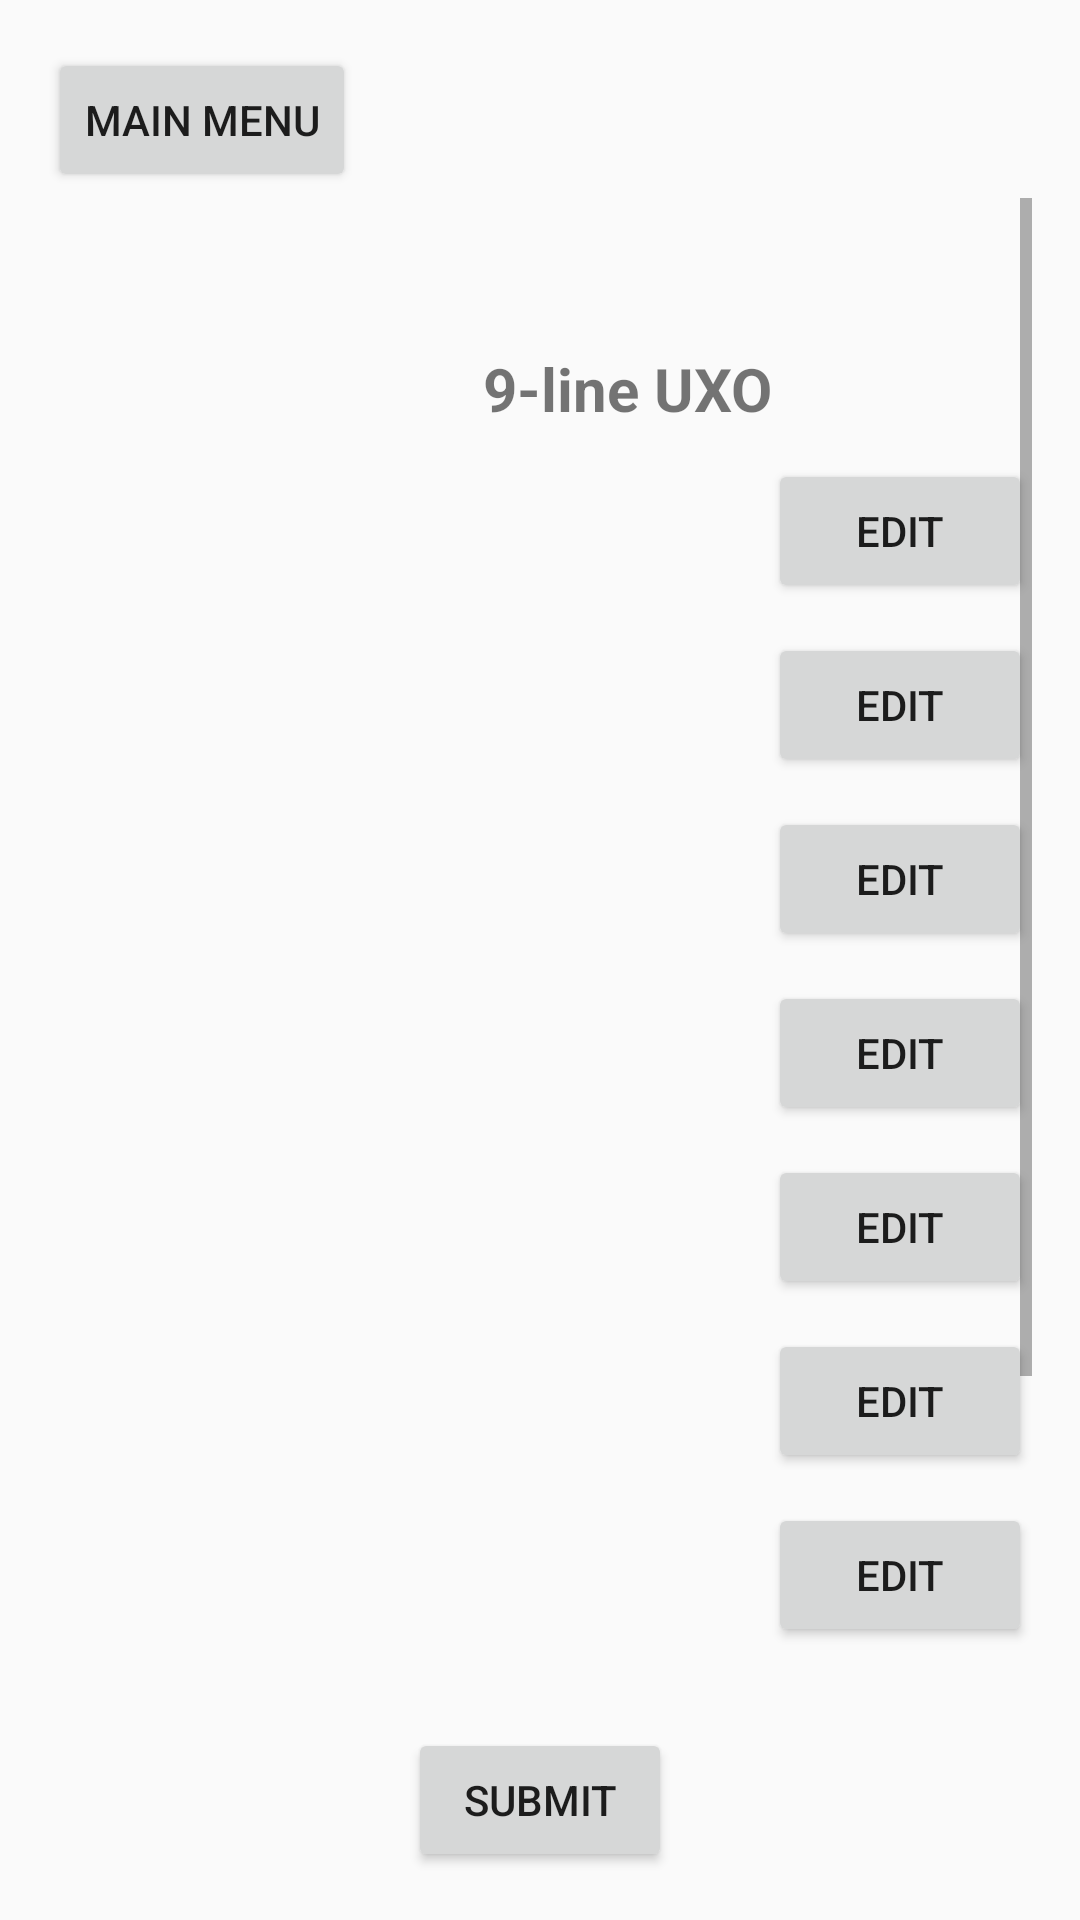

Here is an Android app screen rendered from its layout file. Give the layout XML and the strings, colors and styles it references.
<!-- AndroidManifest.xml: application theme AppTheme -->
<!-- res/layout/review_uxo.xml -->
<RelativeLayout xmlns:android="http://schemas.android.com/apk/res/android"
    android:layout_width="match_parent"
    android:layout_height="match_parent"
    android:padding="16dp">

    <Button
                style="?attr/buttonStyleCustom"
        android:id="@+id/backToMenu"
        android:layout_width="wrap_content"
        android:layout_height="wrap_content"
        android:text="Main Menu" />

    <ScrollView
        android:layout_width="match_parent"
        android:layout_height="match_parent"
        android:layout_alignParentTop="true"
        android:layout_above="@+id/bottomPanel"
        android:layout_marginTop="50dp">

        <LinearLayout
            android:layout_width="match_parent"
            android:layout_height="wrap_content"
            android:layout_alignParentTop="true"
            android:layout_above="@+id/bottomPanel"
            android:orientation="vertical">
            <TextView
                android:layout_width="386dp"
                android:layout_height="wrap_content"
                android:layout_marginTop="50dp"
                android:baselineAligned="false"
                android:gravity="center_horizontal"
                android:text="9-line UXO"
                android:textSize="20dp"
                android:textStyle="bold" />


            <LinearLayout
                android:layout_width="match_parent"
                android:layout_height="wrap_content"
                android:gravity="center"
                android:layout_marginTop="10dp">
                <TextView
                    android:id="@+id/line1"
                    android:layout_width="wrap_content"
                    android:layout_height="wrap_content"
                    android:layout_weight="1"
                    />

                <Button
                style="?attr/buttonStyleCustom"
                    android:id="@+id/line1BUtton"
                    android:layout_marginLeft="160dp"
                    android:layout_width="wrap_content"
                    android:layout_height="wrap_content"
                    android:text="edit"/>
            </LinearLayout>

            <LinearLayout
                android:layout_width="match_parent"
                android:layout_height="wrap_content"
                android:gravity="center"
                android:layout_marginTop="10dp">
                <TextView
                    android:id="@+id/line2"
                    android:layout_width="wrap_content"
                    android:layout_height="wrap_content"
                    android:layout_weight="1"
                    />

                <Button
                style="?attr/buttonStyleCustom"
                    android:id="@+id/line2Button"
                    android:layout_marginLeft="160dp"
                    android:layout_width="wrap_content"
                    android:layout_height="wrap_content"
                    android:text="edit"/>
            </LinearLayout>

            <LinearLayout
                android:layout_width="match_parent"
                android:layout_height="wrap_content"
                android:gravity="center"
                android:layout_marginTop="10dp">

                <TextView
                    android:id="@+id/line3"
                    android:layout_width="172dp"
                    android:layout_height="wrap_content"
                    android:layout_weight="1" />

                <Button
                style="?attr/buttonStyleCustom"
                    android:id="@+id/line3Button"
                    android:layout_marginLeft="160dp"
                    android:layout_width="wrap_content"
                    android:layout_height="wrap_content"
                    android:text="edit"/>
            </LinearLayout>

            <LinearLayout
                android:layout_width="match_parent"
                android:layout_height="wrap_content"
                android:gravity="center"
                android:layout_marginTop="10dp">
                <TextView
                    android:id="@+id/line4"
                    android:layout_width="wrap_content"
                    android:layout_height="wrap_content"
                    android:layout_weight="1"
                    />

                <Button
                style="?attr/buttonStyleCustom"
                    android:id="@+id/line4Button"
                    android:layout_marginLeft="160dp"
                    android:layout_width="wrap_content"
                    android:layout_height="wrap_content"
                    android:text="edit"/>
            </LinearLayout>

            <LinearLayout
                android:layout_width="match_parent"
                android:layout_height="wrap_content"
                android:gravity="center"
                android:layout_marginTop="10dp">
                <TextView
                    android:id="@+id/line5"
                    android:layout_width="wrap_content"
                    android:layout_height="wrap_content"
                    android:layout_weight="1"
                    />

                <Button
                style="?attr/buttonStyleCustom"
                    android:id="@+id/line5Button"
                    android:layout_marginLeft="160dp"
                    android:layout_width="wrap_content"
                    android:layout_height="wrap_content"
                    android:text="edit"/>
            </LinearLayout>

            <LinearLayout
                android:layout_width="match_parent"
                android:layout_height="wrap_content"
                android:gravity="center"
                android:layout_marginTop="10dp">
                <TextView
                    android:id="@+id/line6"
                    android:layout_width="wrap_content"
                    android:layout_height="wrap_content"
                    android:layout_weight="1"
                    />

                <Button
                style="?attr/buttonStyleCustom"
                    android:id="@+id/line6Button"
                    android:layout_marginLeft="160dp"
                    android:layout_width="wrap_content"
                    android:layout_height="wrap_content"
                    android:text="edit"/>
            </LinearLayout>

            <LinearLayout
                android:layout_width="match_parent"
                android:layout_height="wrap_content"
                android:gravity="center"
                android:layout_marginTop="10dp">
                <TextView
                    android:id="@+id/line7"
                    android:layout_width="wrap_content"
                    android:layout_height="wrap_content"
                    android:layout_weight="1"
                    />

                <Button
                style="?attr/buttonStyleCustom"
                    android:id="@+id/line7Button"
                    android:layout_marginLeft="160dp"
                    android:layout_width="wrap_content"
                    android:layout_height="wrap_content"
                    android:text="edit"/>
            </LinearLayout>

            <LinearLayout
                android:layout_width="match_parent"
                android:layout_height="wrap_content"
                android:gravity="center"
                android:layout_marginTop="10dp">
                <TextView
                    android:id="@+id/line8"
                    android:layout_width="wrap_content"
                    android:layout_height="wrap_content"
                    android:layout_weight="1"
                    />

                <Button
                style="?attr/buttonStyleCustom"
                    android:id="@+id/line8Button"
                    android:layout_marginLeft="160dp"
                    android:layout_width="wrap_content"
                    android:layout_height="wrap_content"
                    android:text="edit"/>
            </LinearLayout>

            <LinearLayout
                android:layout_width="match_parent"
                android:layout_height="wrap_content"
                android:gravity="center"
                android:layout_marginTop="10dp">
                <TextView
                    android:id="@+id/line9"
                    android:layout_width="wrap_content"
                    android:layout_height="wrap_content"
                    android:layout_weight="1"
                    />

                <Button
                style="?attr/buttonStyleCustom"
                    android:id="@+id/line9Button"
                    android:layout_marginLeft="160dp"
                    android:layout_width="wrap_content"
                    android:layout_height="wrap_content"
                    android:text="edit"/>
            </LinearLayout>
        </LinearLayout>
    </ScrollView>

    <LinearLayout
        android:layout_width="match_parent"
        android:layout_height="wrap_content"
        android:gravity="center"
        android:layout_marginTop="25dp"
        android:id="@+id/bottomPanel"
        android:layout_alignParentBottom="true">
        <Button
                style="?attr/buttonStyleCustom"
            android:id="@+id/submitReport"
            android:layout_width="wrap_content"
            android:layout_height="wrap_content"
            android:text="Submit"/>
    </LinearLayout>

    
</RelativeLayout>
<!-- resources referenced by this layout -->
<resources>
  <style name="AppTheme" parent="Theme.AppCompat.Light.NoActionBar">
          <item name="colorPrimary">@color/colorPrimary</item>
          <item name="colorPrimaryDark">@color/colorPrimaryDark</item>
          <item name="colorAccent">@color/colorAccent</item>
      </style>
  <color name="colorPrimary">#FFFFFF</color>
  <color name="colorPrimaryDark">#FFFFFF</color>
  <color name="colorAccent">#0092ff</color>
</resources>
